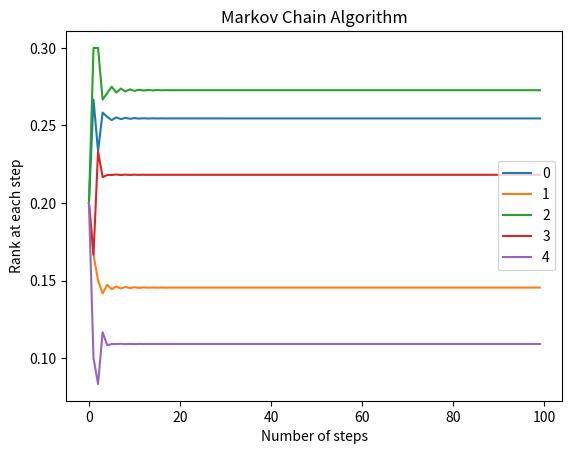

Here is the Python script that generated this plot:
from os import stat
from typing import Optional

import numpy as np
from matplotlib import pyplot as plt


class Markov_Chain:
    """Class to model markov chain in python."""

    def __init__(
        self: "Markov_Chain",
        web_net: dict = None,
        max: int = 100,
        threshold: float = 0.001,
        alpha: float = 0.001,
        random_restart: bool = True,
        show_change: bool = False,
    ) -> None:
        """Constructor

        Args:
            self (Markov_Chain): mandatory self object.
            web_net (dict, optional): initial or pre-defined web betwork. Defaults to None.
            max (int, optional): maximum number of itterations. Defaults to 100.
            threshold (float, optional): error threshold. Defaults to 0.001.
            alpha (float, optional): some constant for random restart. Defaults to 0.001.
            random_restart (bool, optional): to start randomly if user get struck at some web pages. Defaults to True.
            show_change (bool, optional): show how the rank vector change. Defaults to False.
        """
        if web_net:
            self.web_net = web_net
        else:
            self.web_net = {}

        self.max = max
        self.threshold = threshold
        self.alpha = alpha
        self.random_restart = random_restart
        self.show_change = show_change
        self.change = []

    def transition_matrix(self: "Markov_Chain") -> None:
        """Generate the transition matrix with the uniform probability
        to each outwards edge a node has.

        Args:
            self (Markov_Chain): _description_
        """
        self.P = np.zeros(
            shape=(
                len(self.web_net),
                len(self.web_net),
            ),
            dtype=float,
        )
        for _from, neighbours in self.web_net.items():
            p = 1 / len(neighbours)
            for _to in neighbours:
                self.P[_from][_to] = p

    def rank_vector(self: "Markov_Chain") -> None:
        """rank vector that contains the rank as the web-pages

        Args:
            self (Markov_Chain): mandatory self object.
        """
        self.N = len(self.web_net)
        uniform_probability = 1 / self.N
        self.rank = np.array([uniform_probability for _ in range(self.N)], dtype=float)

    def simulate(self: "Markov_Chain") -> None:
        """starts the simulation by performing repetative matrix product following the
        relation rank_vector_{n+1} = rank_vector_{n}*Transition_probablity_matrix

        Args:
            self (Markov_Chain): mandatory self object.
        """
        self.rank_vector()
        self.transition_matrix()
        dist = 1
        _max = self.max
        if self.random_restart:
            P = (1 - self.alpha) * self.P + (self.alpha / self.N) * np.ones(
                shape=(self.N, self.N), dtype=float
            )
        else:
            P = self.P

        if self.show_change:
            print("Ranking at the start of simulation:", self.rank)

        while dist > self.threshold and _max:
            self.change.append(self.rank)
            old = self.rank
            self.rank = np.matmul(self.rank, P)
            dist = np.linalg.norm(old - self.rank)
            _max -= 1
        self.max -= _max
        if self.show_change:
            print("Ranking at the end of simulation:", self.rank)
            print("It took", self.max, "steps to complete.")

    def top(self: "Markov_Chain", n: int = 5) -> Optional[int]:
        """Returns top n pages ranked by the algorithm.

        Args:
            self (Markov_Chain): mandatory self object.
            n (int, optional): number of top results to show. Defaults to 5.

        Returns:
            Optional[int]: list of ranked pages from top rank at 0 to low rank towards right.
        """

        self.simulate()
        if n > self.N:
            n = self.N
        self.rank_pages = [i for i in enumerate(self.rank)]
        self.rank_pages = sorted(self.rank_pages, key=lambda k: k[1], reverse=True)
        return [i[0] for i in self.rank_pages[:n]]

    def graph(self: "Markov_Chain") -> None:
        self.change = np.transpose(self.change)
        for i in range(self.N):
            plt.plot(list(range(self.max)), self.change[i], label=str(i))
        plt.xlabel("Number of steps")
        plt.ylabel("Rank at each step")
        plt.title("Markov Chain Algorithm")
        plt.legend()
        plt.show()

    def add_state(self: "Markov_Chain", _from: int, _to: int) -> None:
        """add state to the graph state

        Args:
            _to (int): intial node of the state
            _from (int): terminating node of the state
            transition_probablity (float): transition probability of the state
        """
        self.web_net[_from] = self.web_net.get(_from, set()) | set([_to])

    def __add__(self: "Markov_Chain", state: tuple[int, int]) -> "Markov_Chain":
        """special method to add states as tuples

        Args:
            state (tuple[int, int]): state tuple (_from, _to)

        Returns:
            Markov_State: class object
        """
        self.add_state(state[0], state[1])
        return self


web_network = {
    0: set([2, 3]),
    1: set([2]),
    2: set([0, 1, 3]),
    3: set([0, 4]),
    4: set([0]),
}
www = Markov_Chain(web_network, random_restart=False, show_change=False, threshold=0)
www += (4, 1)
# www += (5, 2)
# www += (0, 5)
# www += (6, 1)
# www += (2, 6)
# www += (1, 6)
n = 5
pg = www.top(n)
www.graph()
